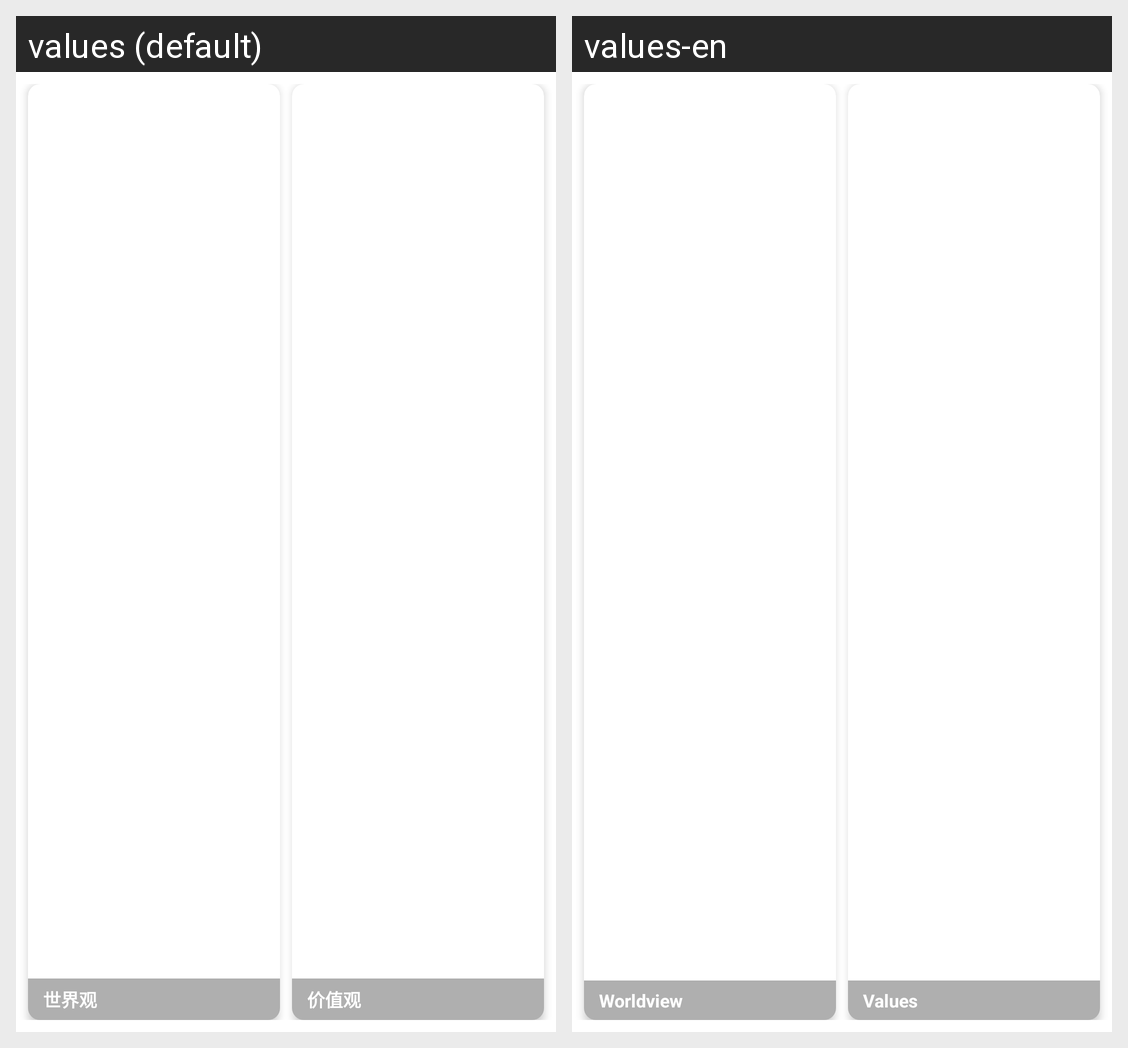

Locale-by-locale string values for the Android screen shown in this grid:
Android screen res/layout/course_list_item.xml rendered under 2 locales, left to right: values (default), values-en. Device: Nexus 5 (rendered at 1080×1920; each locale shown at half size, 540×960, under a caption strip naming it); theme Theme.Xinqiao.
Strings drawn on this screen, with the default value and each locale's value (text and hints the layout hard-codes, and strings that could not be matched under every locale, appear in the picture but are not listed):

course_left_img_title
  values: 世界观
  values-en: Worldview

course_right_img_title
  values: 价值观
  values-en: Values
